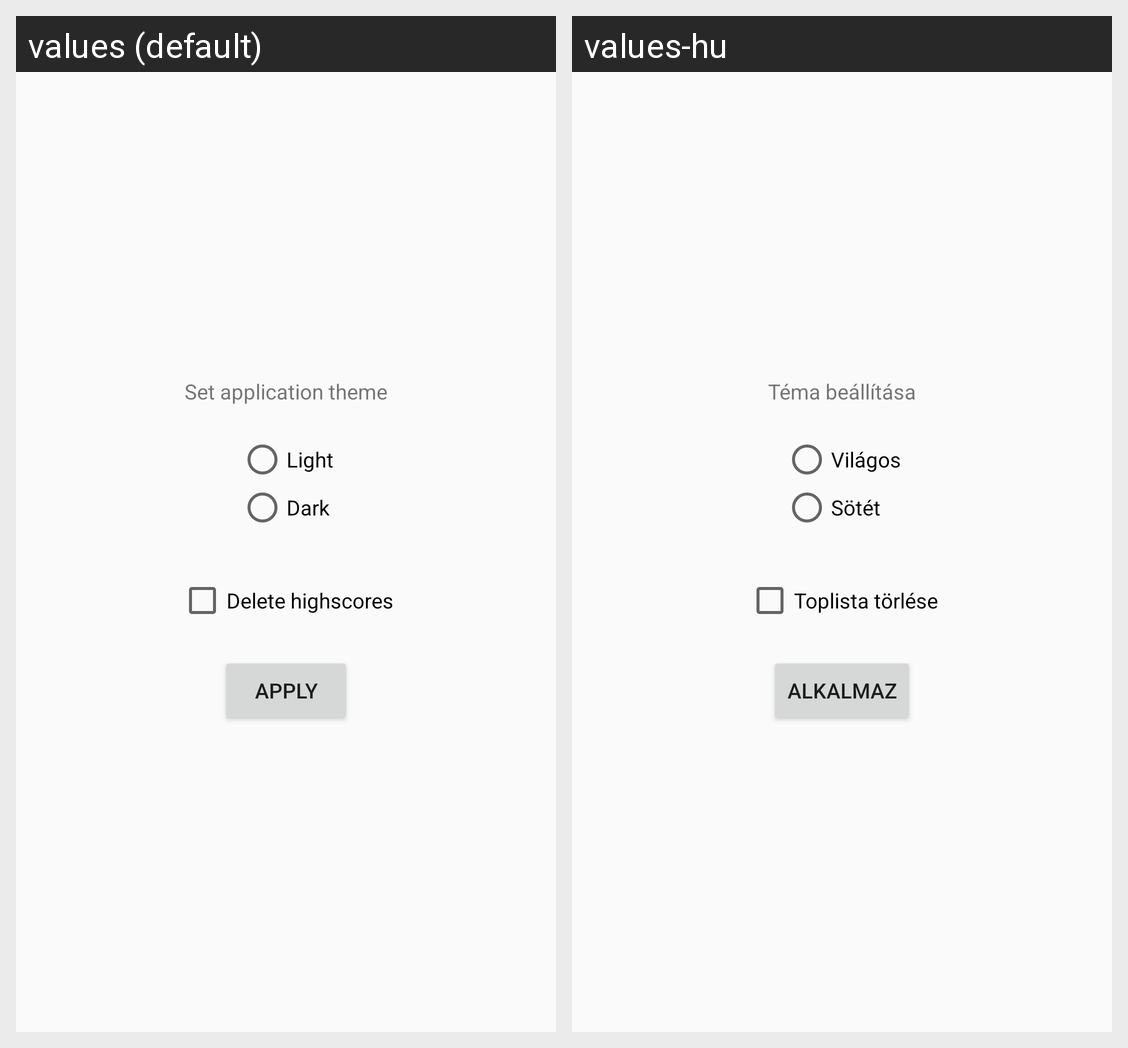

Strings drawn on this Android screen and how each of the app's shown locales translates them:
Android screen res/layout/fragment_settings.xml rendered under 2 locales, left to right: values (default), values-hu. Device: Nexus 5 (rendered at 1080×1920; each locale shown at half size, 540×960, under a caption strip naming it); theme AppTheme.
Strings drawn on this screen, with the default value and each locale's value (text and hints the layout hard-codes, and strings that could not be matched under every locale, appear in the picture but are not listed):

set_application_theme
  values: Set application theme
  values-hu: Téma beállítása

light
  values: Light
  values-hu: Világos

dark
  values: Dark
  values-hu: Sötét

delete_highscores
  values: Delete highscores
  values-hu: Toplista törlése

apply
  values: Apply
  values-hu: Alkalmaz
